Run: headless pygame with SDL's dummy video driver; simulated clock (each Clock.tick advances the game by its frame time, no real sleeping); random seed 0; keys injected as events and as key.get_pressed() state; no mouse input.
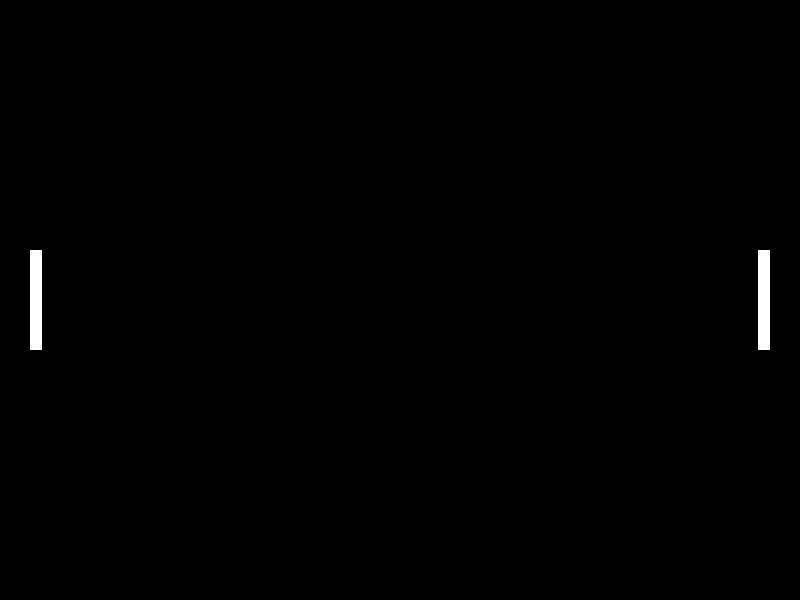
Frame 1 of 4 · flips 1–60 · no input
Frame 2 of 4 · flips 61–180 · tapped SPACE, RETURN · held RIGHT (→), D · screen unchanged from frame 1, image omitted
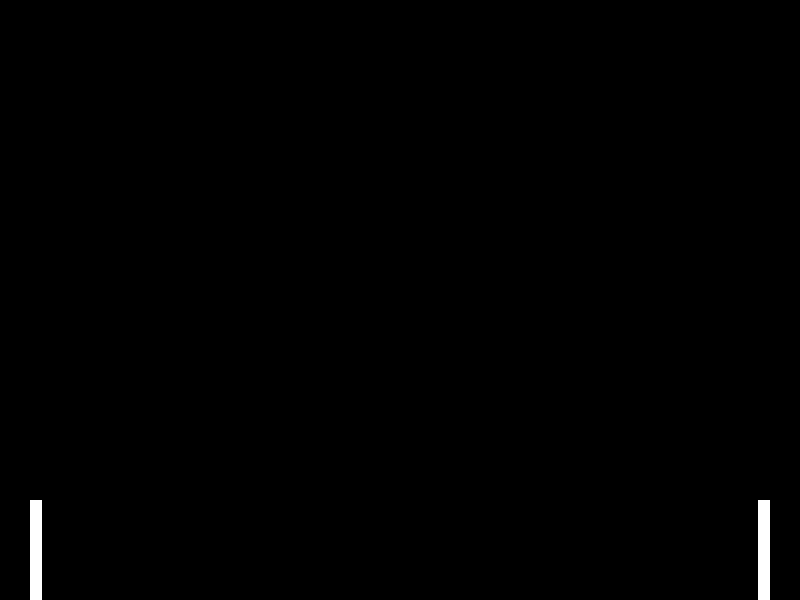
Frame 3 of 4 · flips 181–300 · held DOWN (↓), S
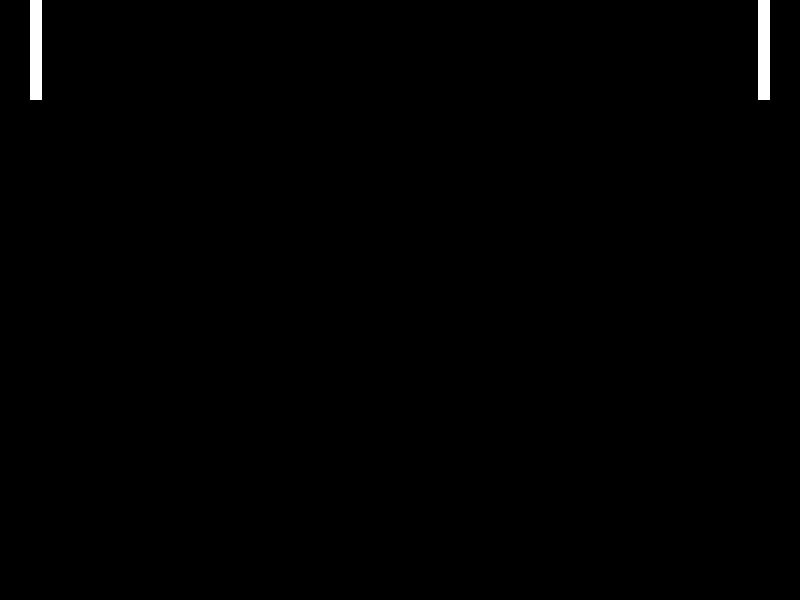
Frame 4 of 4 · flips 301–420 · held LEFT (←), A, UP (↑), W

The pygame program that drew these frames:

"""Pong — Stage 4: add the right paddle (2-player, ↑/↓ arrows).

Run with:  uv run main.py

Player 1 (left):  W / S
Player 2 (right): ↑ / ↓
"""
import sys

import pygame

# --- Window ---
WINDOW_WIDTH = 800
WINDOW_HEIGHT = 600
BACKGROUND_COLOR = (0, 0, 0)
TARGET_FPS = 60

# --- Paddle ---
PADDLE_WIDTH = 12
PADDLE_HEIGHT = 100
PADDLE_COLOR = (255, 255, 255)
PADDLE_MARGIN = 30
PADDLE_SPEED = 6


def clamp_paddle(paddle: pygame.Rect) -> None:
    """Keep the paddle inside the window. Mutates `paddle` in place."""
    if paddle.top < 0:
        paddle.top = 0
    if paddle.bottom > WINDOW_HEIGHT:
        paddle.bottom = WINDOW_HEIGHT


def main():
    pygame.init()
    screen = pygame.display.set_mode((WINDOW_WIDTH, WINDOW_HEIGHT))
    pygame.display.set_caption("Pong")
    clock = pygame.time.Clock()

    # Both paddles start vertically centered. The left sits PADDLE_MARGIN in
    # from the left edge; the right sits PADDLE_MARGIN in from the right edge.
    paddle_y = WINDOW_HEIGHT // 2 - PADDLE_HEIGHT // 2
    left_paddle = pygame.Rect(
        PADDLE_MARGIN,
          paddle_y, 
          PADDLE_WIDTH, 
          PADDLE_HEIGHT
    )
    right_paddle = pygame.Rect(
        WINDOW_WIDTH - PADDLE_MARGIN - PADDLE_WIDTH,
        paddle_y,
        PADDLE_WIDTH,
        PADDLE_HEIGHT,
    )

    running = True
    while running:
        # 1) Handle events.
        for event in pygame.event.get():
            if event.type == pygame.QUIT:
                running = False

        # 2) Update game state.
        keys = pygame.key.get_pressed()

        # Left paddle: W/S
        if keys[pygame.K_w]:
            left_paddle.y -= PADDLE_SPEED
        if keys[pygame.K_s]:
            left_paddle.y += PADDLE_SPEED

        # Right paddle: ↑/↓
        if keys[pygame.K_UP]:
            right_paddle.y -= PADDLE_SPEED
        if keys[pygame.K_DOWN]:
            right_paddle.y += PADDLE_SPEED

        clamp_paddle(left_paddle)
        clamp_paddle(right_paddle)

        # 3) Draw the frame.
        screen.fill(BACKGROUND_COLOR)
        pygame.draw.rect(screen, PADDLE_COLOR, left_paddle)
        pygame.draw.rect(screen, PADDLE_COLOR, right_paddle)
        # TODO(stage 5): draw the ball here.
        pygame.display.flip()

        # 4) Cap the frame rate.
        clock.tick(TARGET_FPS)

    pygame.quit()
    sys.exit()


if __name__ == "__main__":
    main()
